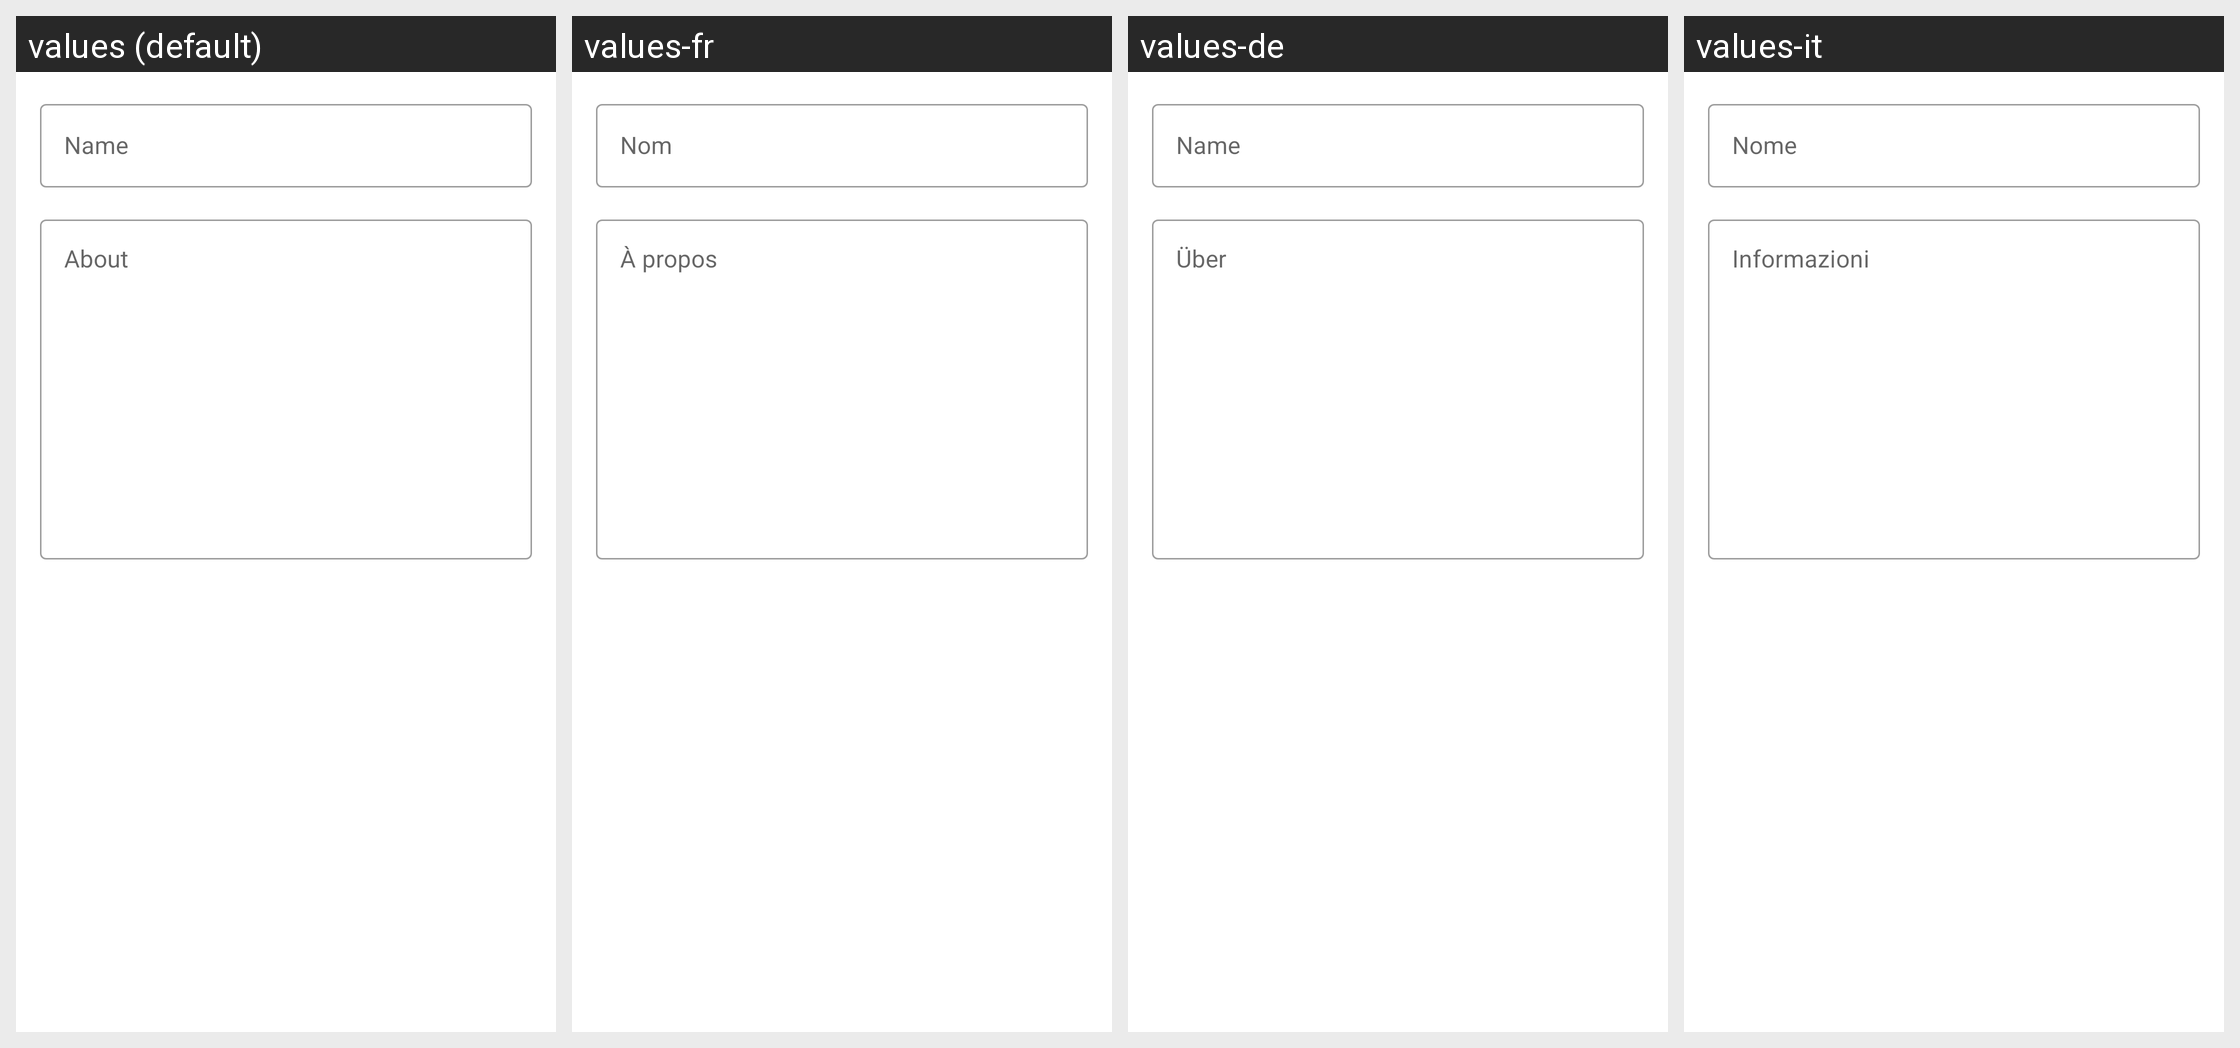

Strings drawn on this Android screen and how each of the app's shown locales translates them:
Android screen res/layout/page_profile_detail.xml rendered under 4 locales, left to right: values (default), values-fr, values-de, values-it. Device: Nexus 5 (rendered at 1080×1920; each locale shown at half size, 540×960, under a caption strip naming it); theme Theme.Amediclog.
Other locales in the repository, not shown: values-et, values-in, values-is, values-nb, values-nn, values-rm.
Strings drawn on this screen, with the default value and each locale's value (text and hints the layout hard-codes, and strings that could not be matched under every locale, appear in the picture but are not listed):

form_name
  values: Name
  values-fr: Nom
  values-de: Name
  values-it: Nome

form_about
  values: About
  values-fr: À propos
  values-de: Über
  values-it: Informazioni
